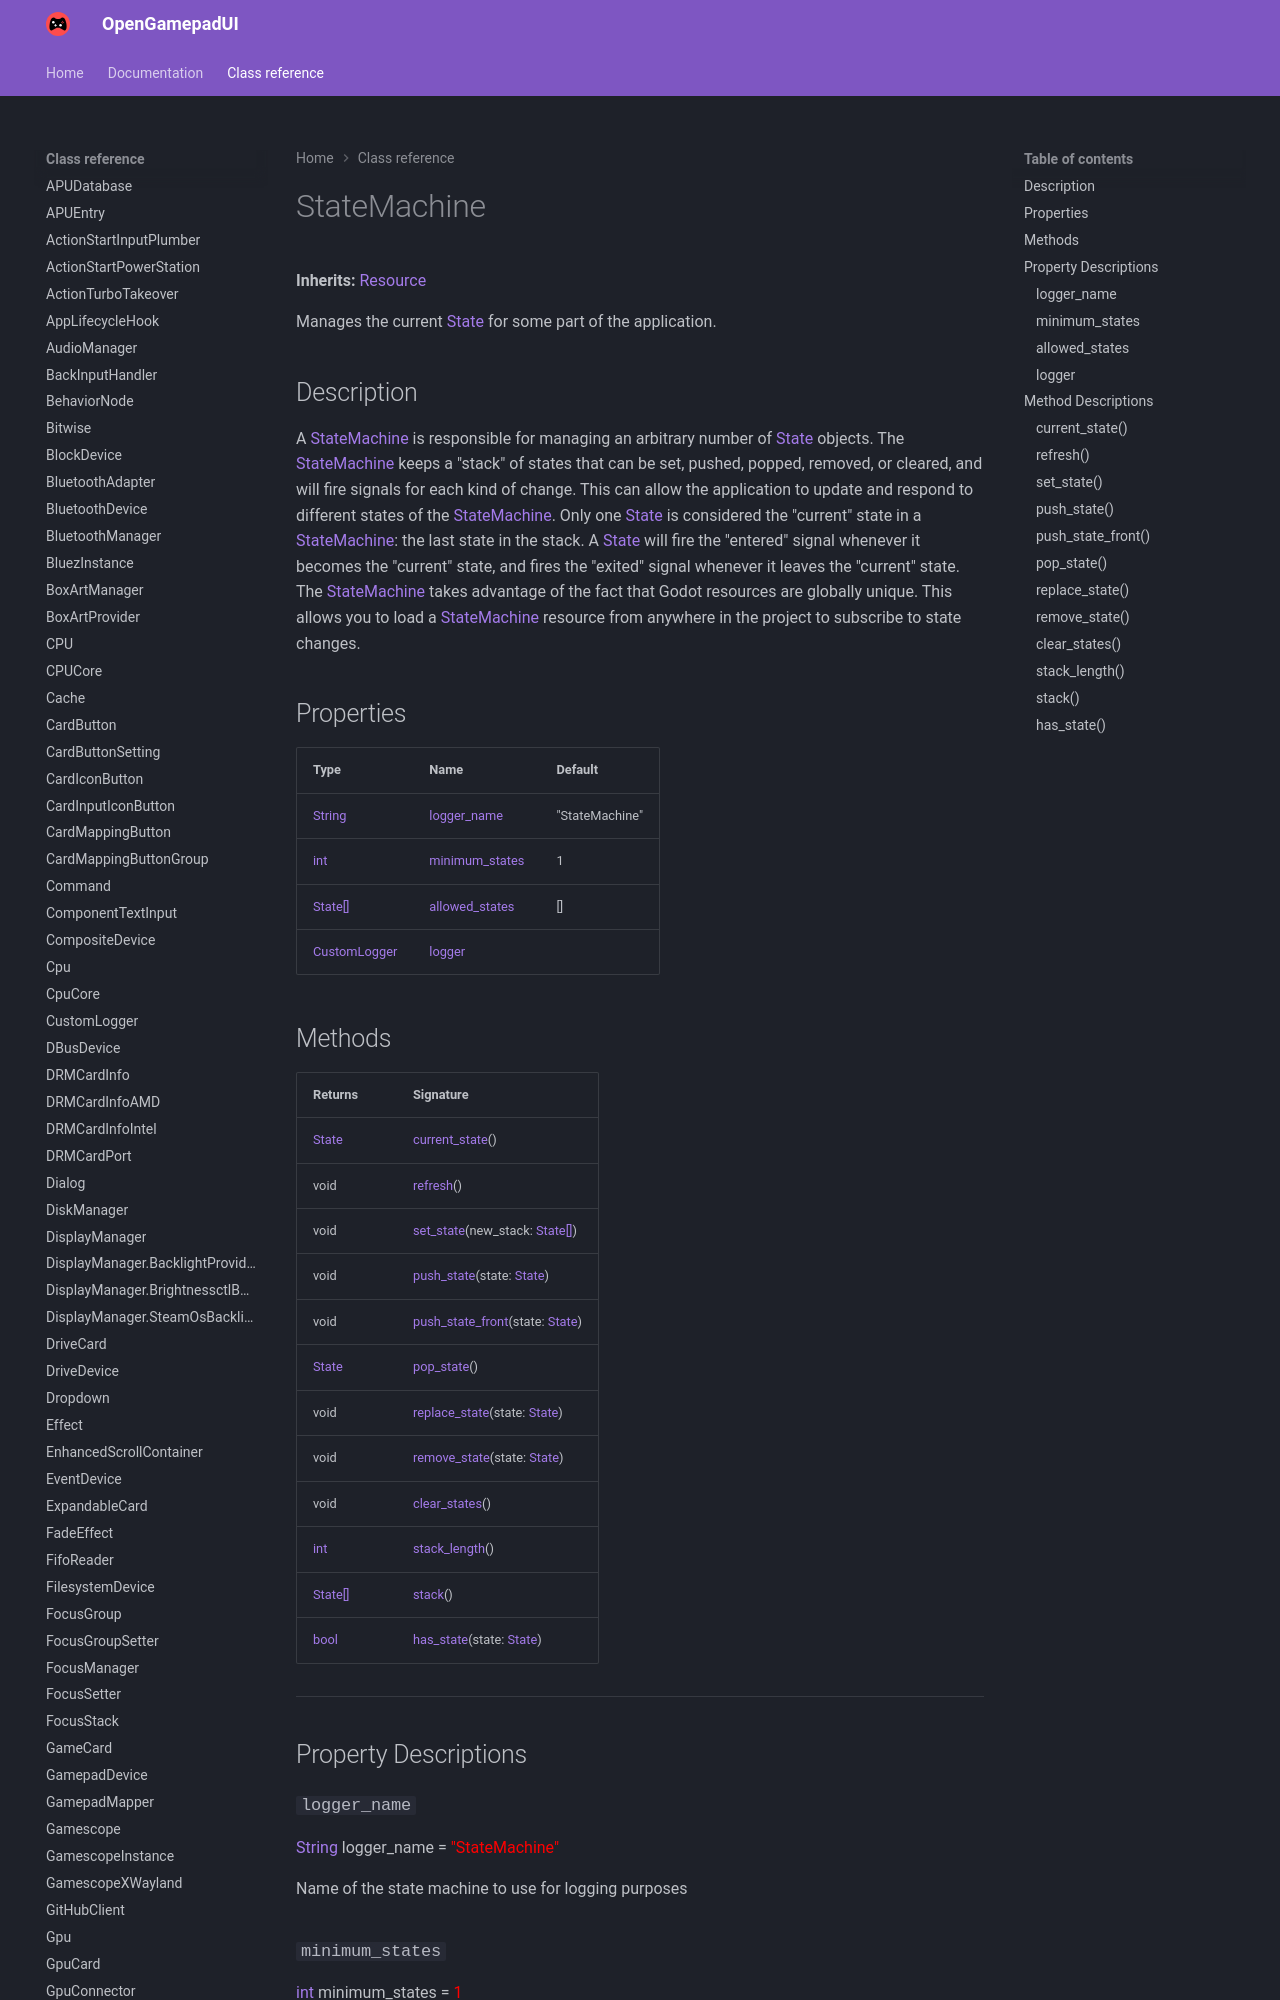

repository: ShadowBlip/OpenGamepadUI · page: class-reference/StateMachine/index.html · generator: mkdocs

# StateMachine

**Inherits:** [Resource](https://docs.godotengine.org/en/stable/classes/class_resource.html)

Manages the current [State](../State) for some part of the application.
## Description

A [StateMachine](../StateMachine) is responsible for managing an arbitrary number of [State](../State) objects. The [StateMachine](../StateMachine) keeps a "stack" of states that can be set, pushed, popped, removed, or cleared, and will fire signals for each kind of change. This can allow the application to update and respond to different states of the [StateMachine](../StateMachine).  Only one [State](../State) is considered the "current" state in a [StateMachine](../StateMachine): the last state in the stack. A [State](../State) will fire the "entered" signal whenever it becomes the "current" state, and fires the "exited" signal whenever it leaves the "current" state.  The [StateMachine](../StateMachine) takes advantage of the fact that Godot resources are globally unique. This allows you to load a [StateMachine](../StateMachine) resource from anywhere in the project to subscribe to state changes.
## Properties

| Type | Name | Default |
| ---- | ---- | ------- |
| [String](https://docs.godotengine.org/en/stable/classes/class_string.html) | [logger_name](./#logger_name) | "StateMachine" |
| [int](https://docs.godotengine.org/en/stable/classes/class_int.html) | [minimum_states](./#minimum_states) | 1 |
| [State[]](../State) | [allowed_states](./#allowed_states) | [] |
| [CustomLogger](../CustomLogger) | [logger](./#logger) | <unknown> |
